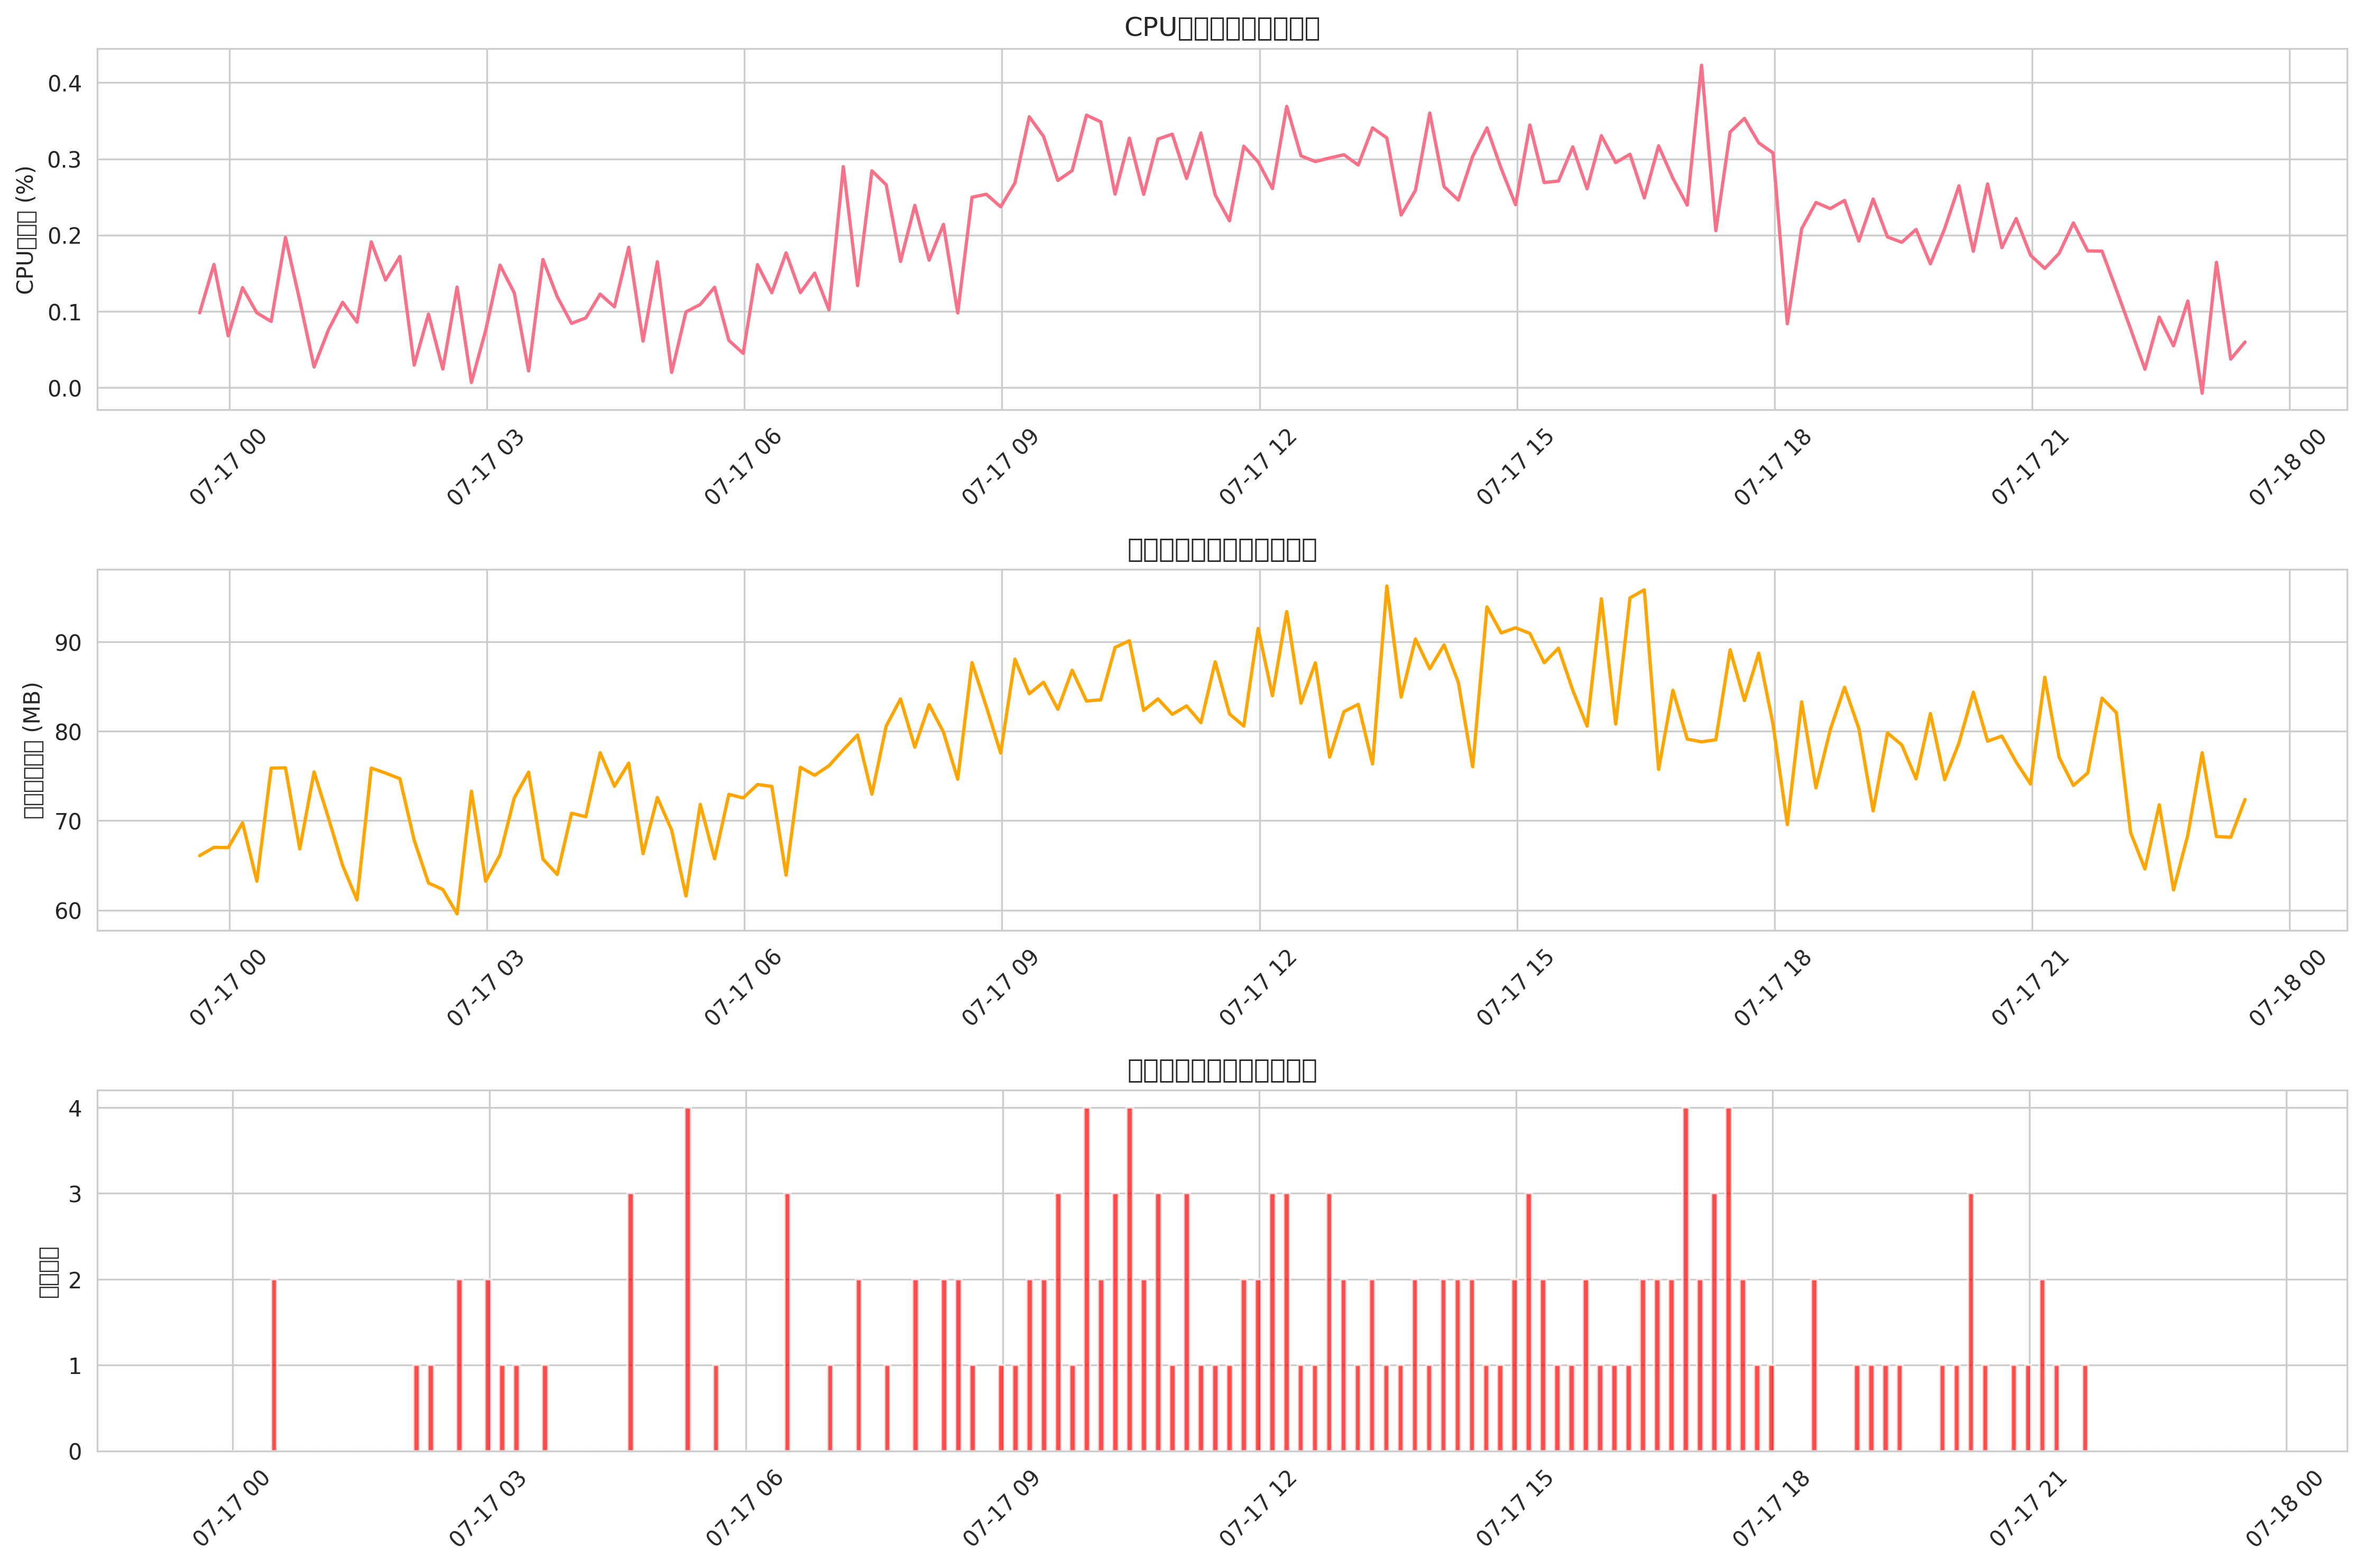

The file beside this chart, header and first rows:
timestamp, cpu_usage, memory_usage, attack_count
2025-07-16 23:39:02.649771, 0.0982, 66.09, 0
2025-07-16 23:49:02.649771, 0.1615, 67.02, 0
2025-07-16 23:59:02.649771, 0.0681, 66.99, 0
2025-07-17 00:09:02.649771, 0.1312, 69.77, 0
2025-07-17 00:19:02.649771, 0.0982, 63.23, 0
2025-07-17 00:29:02.649771, 0.08697, 75.88, 2
2025-07-17 00:39:02.649771, 0.197, 75.91, 0
2025-07-17 00:49:02.649771, 0.1143, 66.84, 0
2025-07-17 00:59:02.649771, 0.02718, 75.46, 0
2025-07-17 01:09:02.649771, 0.07569, 70.34, 0
2025-07-17 01:19:02.649771, 0.112, 64.97, 0
2025-07-17 01:29:02.649771, 0.08598, 61.14, 0
2025-07-17 01:39:02.649771, 0.1912, 75.89, 0
2025-07-17 01:49:02.649771, 0.1412, 75.33, 0
2025-07-17 01:59:02.649771, 0.1721, 74.7, 0
2025-07-17 02:09:02.649771, 0.02971, 67.81, 1
2025-07-17 02:19:02.649771, 0.0965, 63.03, 1
2025-07-17 02:29:02.649771, 0.02453, 62.31, 0
2025-07-17 02:39:02.649771, 0.1319, 59.57, 2
2025-07-17 02:49:02.649771, 0.006948, 73.3, 0
2025-07-17 02:59:02.649771, 0.07533, 63.23, 2
2025-07-17 03:09:02.649771, 0.1607, 66.19, 1
2025-07-17 03:19:02.649771, 0.1242, 72.56, 1
2025-07-17 03:29:02.649771, 0.02203, 75.43, 0
2025-07-17 03:39:02.649771, 0.1681, 65.71, 1
2025-07-17 03:49:02.649771, 0.1194, 63.98, 0
2025-07-17 03:59:02.649771, 0.08438, 70.83, 0
2025-07-17 04:09:02.649771, 0.09163, 70.44, 0
2025-07-17 04:19:02.649771, 0.1228, 77.61, 0
2025-07-17 04:29:02.649771, 0.1061, 73.85, 0
2025-07-17 04:39:02.649771, 0.1842, 76.44, 3
2025-07-17 04:49:02.649771, 0.0611, 66.3, 0
2025-07-17 04:59:02.649771, 0.1652, 72.6, 0
2025-07-17 05:09:02.649771, 0.02011, 68.93, 0
2025-07-17 05:19:02.649771, 0.09942, 61.57, 4
2025-07-17 05:29:02.649771, 0.1092, 71.83, 0
2025-07-17 05:39:02.649771, 0.1317, 65.74, 1
2025-07-17 05:49:02.649771, 0.06209, 72.95, 0
2025-07-17 05:59:02.649771, 0.04511, 72.54, 0
2025-07-17 06:09:02.649771, 0.1614, 74.04, 0
2025-07-17 06:19:02.649771, 0.1246, 73.83, 0
2025-07-17 06:29:02.649771, 0.1769, 63.91, 3
2025-07-17 06:39:02.649771, 0.1247, 75.97, 0
2025-07-17 06:49:02.649771, 0.1504, 75.08, 0
2025-07-17 06:59:02.649771, 0.1021, 76.15, 1
2025-07-17 07:09:02.649771, 0.2898, 77.92, 0
2025-07-17 07:19:02.649771, 0.1339, 79.6, 2
2025-07-17 07:29:02.649771, 0.2843, 72.96, 0
2025-07-17 07:39:02.649771, 0.2661, 80.59, 1
2025-07-17 07:49:02.649771, 0.1656, 83.62, 0
2025-07-17 07:59:02.649771, 0.2391, 78.21, 2
2025-07-17 08:09:02.649771, 0.1673, 82.97, 0
2025-07-17 08:19:02.649771, 0.2142, 79.91, 2
2025-07-17 08:29:02.649771, 0.0981, 74.64, 2
2025-07-17 08:39:02.649771, 0.2497, 87.69, 1
2025-07-17 08:49:02.649771, 0.2537, 82.75, 0
2025-07-17 08:59:02.649771, 0.2372, 77.57, 1
2025-07-17 09:09:02.649771, 0.2685, 88.06, 1
2025-07-17 09:19:02.649771, 0.3551, 84.2, 2
2025-07-17 09:29:02.649771, 0.3294, 85.49, 2
... 84 more rows
